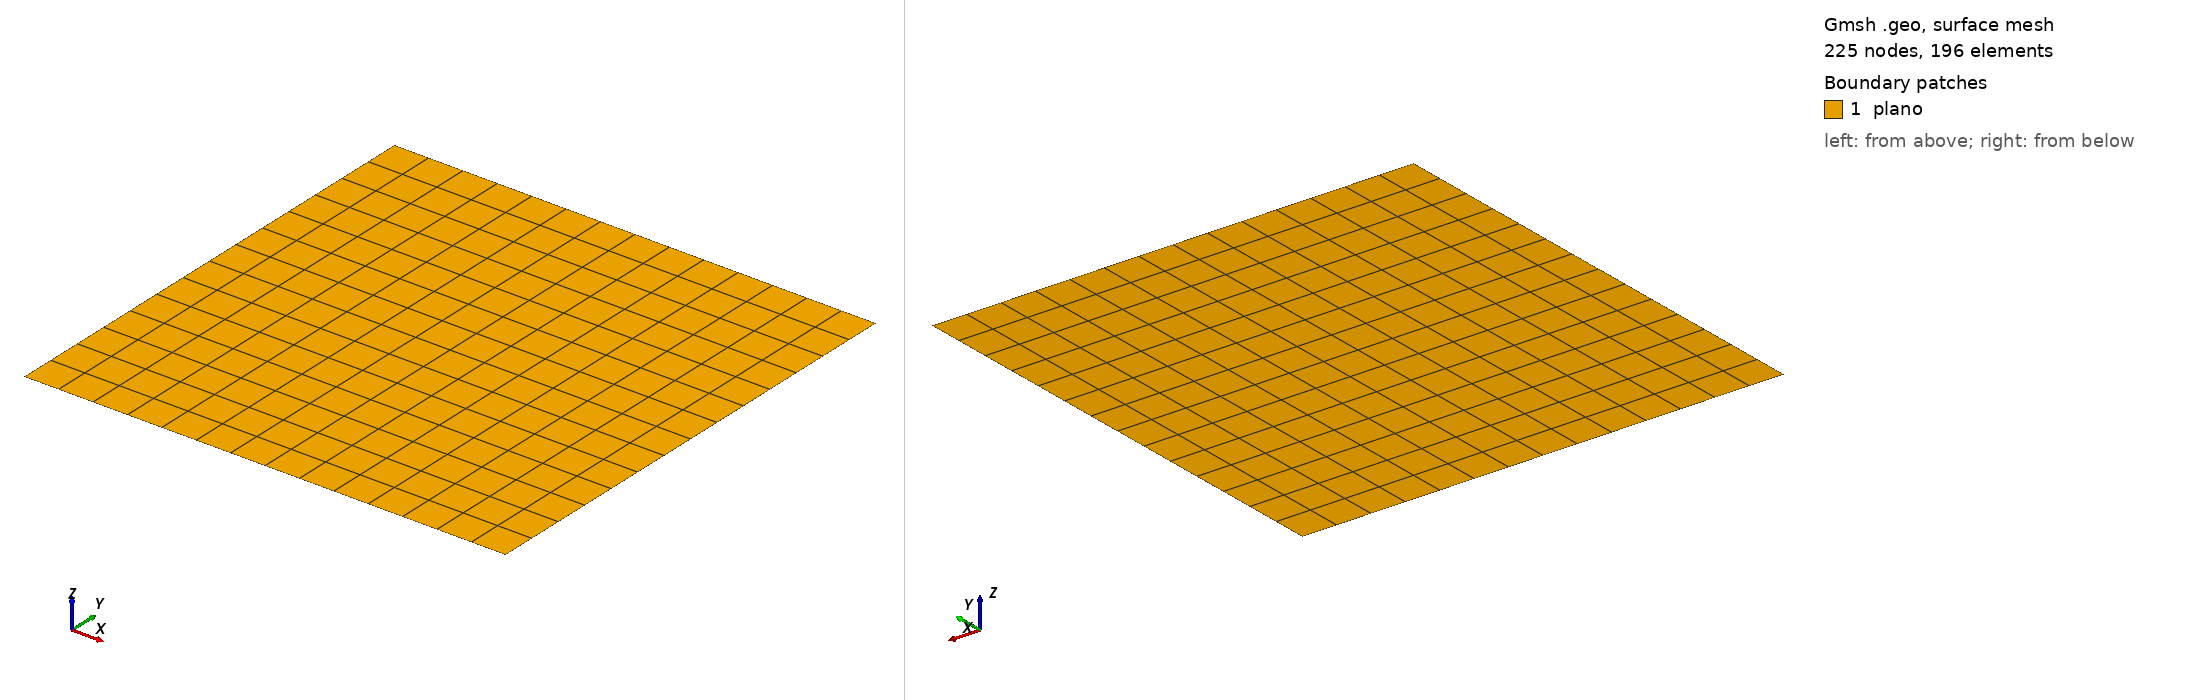

Gmsh geometry script, surface-meshed: 225 nodes, 196 surface elements. Boundary patches (legend numbers): 1 plano. Left view from above one corner, right view from below the opposite corner. Legend entries are the model's physical surfaces. The drawing asked Gmsh for element sizes between 1% and 20% of the model's largest extent; the script's own settings can give other sizes.

=== quad3.geo (drawn) ===
//+
SetFactory("OpenCASCADE");

Rectangle(1) = {0, 0, 0, 1, 1, 0};
//+
Physical Point("fix", 3) = {1};
//+
Physical Curve("contorno", 2) = {4, 1, 2, 3};
//+
Physical Surface("plano", 1) = {1};
//+
//Transfinite Surface {1};
//+
Transfinite Curve {4, 2} = 15 Using Progression 1;
//+
Transfinite Curve {1, 3} = 15 Using Progression 1;
//+
Recombine Surface {1};
//
Transfinite Surface {1};
